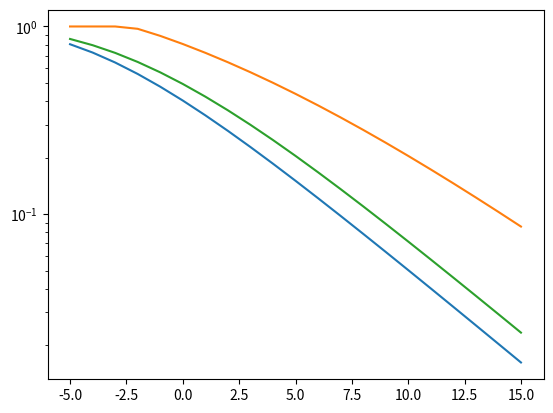

The script that saved this image:
import numpy as np
import matplotlib.pyplot as plt
import pandas as pd

def _yopt_lower(r_s, r_c, lam_x, lam_y):
    yopt = np.minimum((lam_x*(2**r_s-1)+np.log(lam_y/lam_x))/(lam_x-lam_y), 2**r_s-2**(r_s+r_c))
    _idx = np.where(lam_x <= lam_y)
    yopt[_idx] = 2**r_s-2**(r_s+r_c) 
    return yopt

def g1(y, r_s, r_c, lam_x, lam_y):
    return np.exp(lam_y*y) - np.exp(-lam_x*(2**r_s-1-y))

def g2(y, r_s, r_c, lam_x, lam_y):
    return np.exp(lam_y*y) - np.exp(-lam_x*(2**(r_s+r_c)-1))

def lower_bound_no_csit(r_s, r_c, lam_x, lam_y):
    yopt = _yopt_lower(r_s, r_c, lam_x, lam_y)
    _g1 = g1(yopt, r_s, r_c, lam_x, lam_y)
    _g2 = g2(0, r_s, r_c, lam_x, lam_y)
    return np.maximum(_g1, _g2)


def _yopt_upper(r_s, r_c, lam_x, lam_y):
    yopt = np.minimum((lam_x*(2**r_s-1)+np.log(lam_y/lam_x))/(lam_x-lam_y), 2**r_s-2**(r_s+r_c))
    return yopt

def h1(y, r_s, r_c, lam_x, lam_y):
    return 1 - np.exp(lam_x*(y-(2**r_s-1))) + np.exp(lam_y*y)

def h2(y, r_s, r_c, lam_x, lam_y):
    return 1 - np.exp(-lam_x*(2**(r_s+r_c)-1)) + np.exp(lam_y*y)

def upper_bound_no_csit(r_s, r_c, lam_x, lam_y):
    yopt = _yopt_upper(r_s, r_c, lam_x, lam_y)
    _h1 = h1(yopt, r_s, r_c, lam_x, lam_y)
    _h2 = h2(2**r_s - 2**(r_s+r_c), r_s, r_c, lam_x, lam_y)
    return np.minimum(np.minimum(_h1, _h2), 1)

def independent_no_csit(r_s, r_c, lam_x, lam_y):
    def fx(x, lam):
        return 1. - np.exp(-lam*x)
    alpha = 2**r_s-2**(r_s+r_c)
    int1 = fx(2**(r_s+r_c)-1, lam_x)
    int21 = np.exp(lam_y*alpha) - (lam_y*np.exp(alpha*(lam_x+lam_y)-lam_x*(2**r_s-1)))/(lam_x+lam_y)
    int22 = fx(2**(r_s+r_c)-1, lam_x)*np.exp(lam_y*alpha)
    return int1 + int21 - int22

def export_results(results, **kwargs):
    filename = "secrecy_outage_no_csit-eve_{snr_eve_db:.1f}-rs_{r_s}-rc_{r_c}-lx_{lam_x}-ly_{lam_y}.dat".format(**kwargs)
    data = pd.DataFrame.from_dict(results)
    data.to_csv(filename, sep="\t", index=False)

def main(r_s, r_c, lam_x, lam_y, snr_eve_db):
    snr_db = np.arange(-5, 16)
    snr_bob = 10**(snr_db/10)
    snr_eve = 10**(snr_eve_db/10)
    lam_xt = lam_x/snr_bob
    lam_yt = lam_y/(snr_eve*2**r_s)
    lower = lower_bound_no_csit(r_s, r_c, lam_xt, lam_yt)
    upper = upper_bound_no_csit(r_s, r_c, lam_xt, lam_yt)
    indep = independent_no_csit(r_s, r_c, lam_xt, lam_yt)
    results = {"snr": snr_db, "upper": upper, "lower": lower, "indep": indep}
    export_results(results, snr_eve_db=snr_eve_db, lam_x=lam_x, lam_y=lam_y,
                   r_c=r_c, r_s=r_s)
    plt.semilogy(snr_db, lower)
    plt.semilogy(snr_db, upper)
    plt.semilogy(snr_db, indep)
    plt.show()

if __name__ == "__main__":
    import argparse
    parser = argparse.ArgumentParser()
    parser.add_argument("-s", dest="r_s", default=0.1, type=float)
    parser.add_argument("-c", dest="r_c", default=0.5, type=float)
    parser.add_argument("-x", dest="lam_x", default=1, type=float)
    parser.add_argument("-y", dest="lam_y", default=2, type=float)
    parser.add_argument("-e", dest="snr_eve_db", type=float, default=0)
    params = vars(parser.parse_args())
    main(**params)
